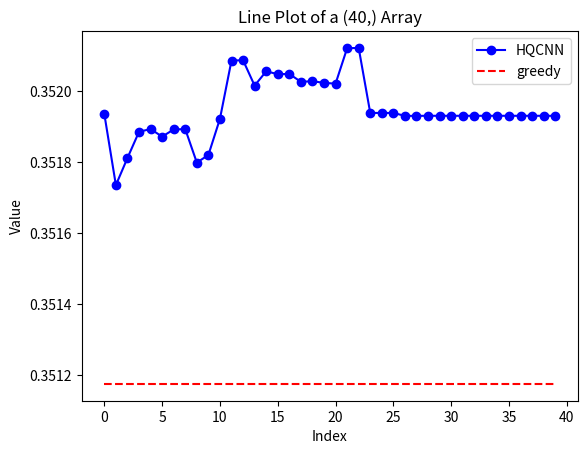

The script that saved this image:
import numpy as np
import matplotlib.pyplot as plt

# Create a NumPy array of shape (40,)
data = np.array([0.35193422 ,0.35173404 ,0.35181034 ,0.35188407 ,0.35189207 ,0.35187054,
 0.3518908  ,0.35189173 ,0.35179748 ,0.35181877 ,0.35192076 ,0.352085,
 0.35208574 ,0.35201422 ,0.35205462 ,0.35204653 ,0.35204711 ,0.35202509,
 0.35202667 ,0.35202206 ,0.35201982 ,0.35211959 ,0.35212046 ,0.35193733,
 0.35193734 ,0.35193734 ,0.3519291  ,0.3519291  ,0.3519293  ,0.3519293,
 0.3519293  ,0.3519293  ,0.3519293  ,0.3519293  ,0.3519293  ,0.3519293,
 0.3519293  ,0.3519293  ,0.3519293  ,0.35192917])  # Example data; replace with your actual array
greedy = 0.3511739964380227*np.ones(40)
# Create a line plot
plt.plot(data, marker='o', linestyle='-', color='b', label = "HQCNN")  # Marker and linestyle can be customized
plt.plot(greedy, linestyle='--', color='r', label = "greedy")
# Add labels and title
plt.xlabel('Index')
plt.ylabel('Value')
plt.title('Line Plot of a (40,) Array')
plt.legend()

# Display the plot
plt.show()